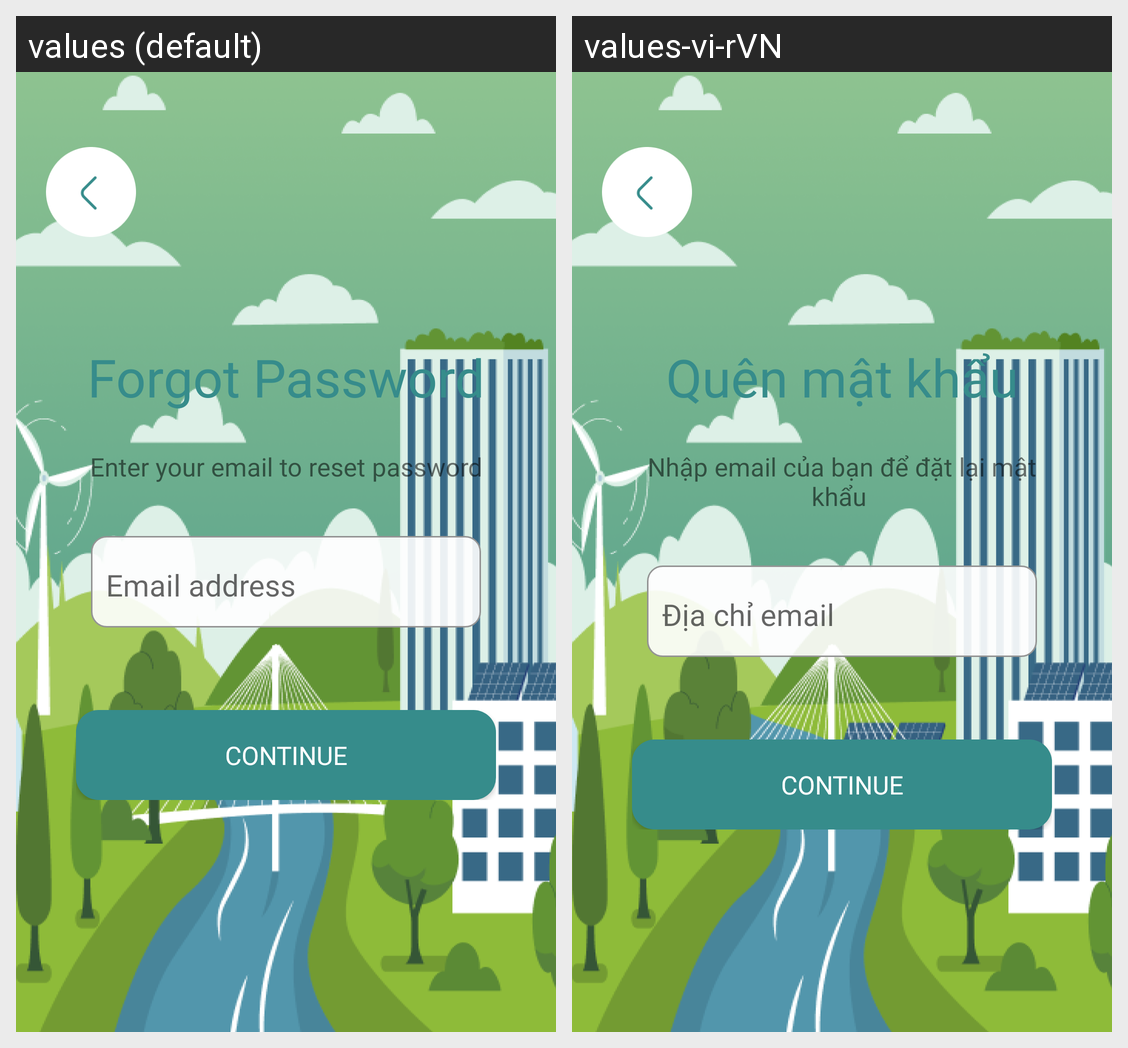

This grid shows one Android layout under two languages. Give, for every string resource on the screen, its name, the default text and each shown locale's text.
Android screen res/layout/activity_forgot.xml rendered under 2 locales, left to right: values (default), values-vi-rVN. Device: Nexus 5 (rendered at 1080×1920; each locale shown at half size, 540×960, under a caption strip naming it); theme Theme.Project_App.
Strings drawn on this screen, with the default value and each locale's value (text and hints the layout hard-codes, and strings that could not be matched under every locale, appear in the picture but are not listed):

title1_forgot_password
  values: Forgot Password
  values-vi-rVN: Quên mật khẩu

title2_forgot_password
  values: Enter your email to reset password
  values-vi-rVN: Nhập email của bạn để đặt lại mật khẩu 

hint_email
  values: Email address
  values-vi-rVN: Địa chỉ email
